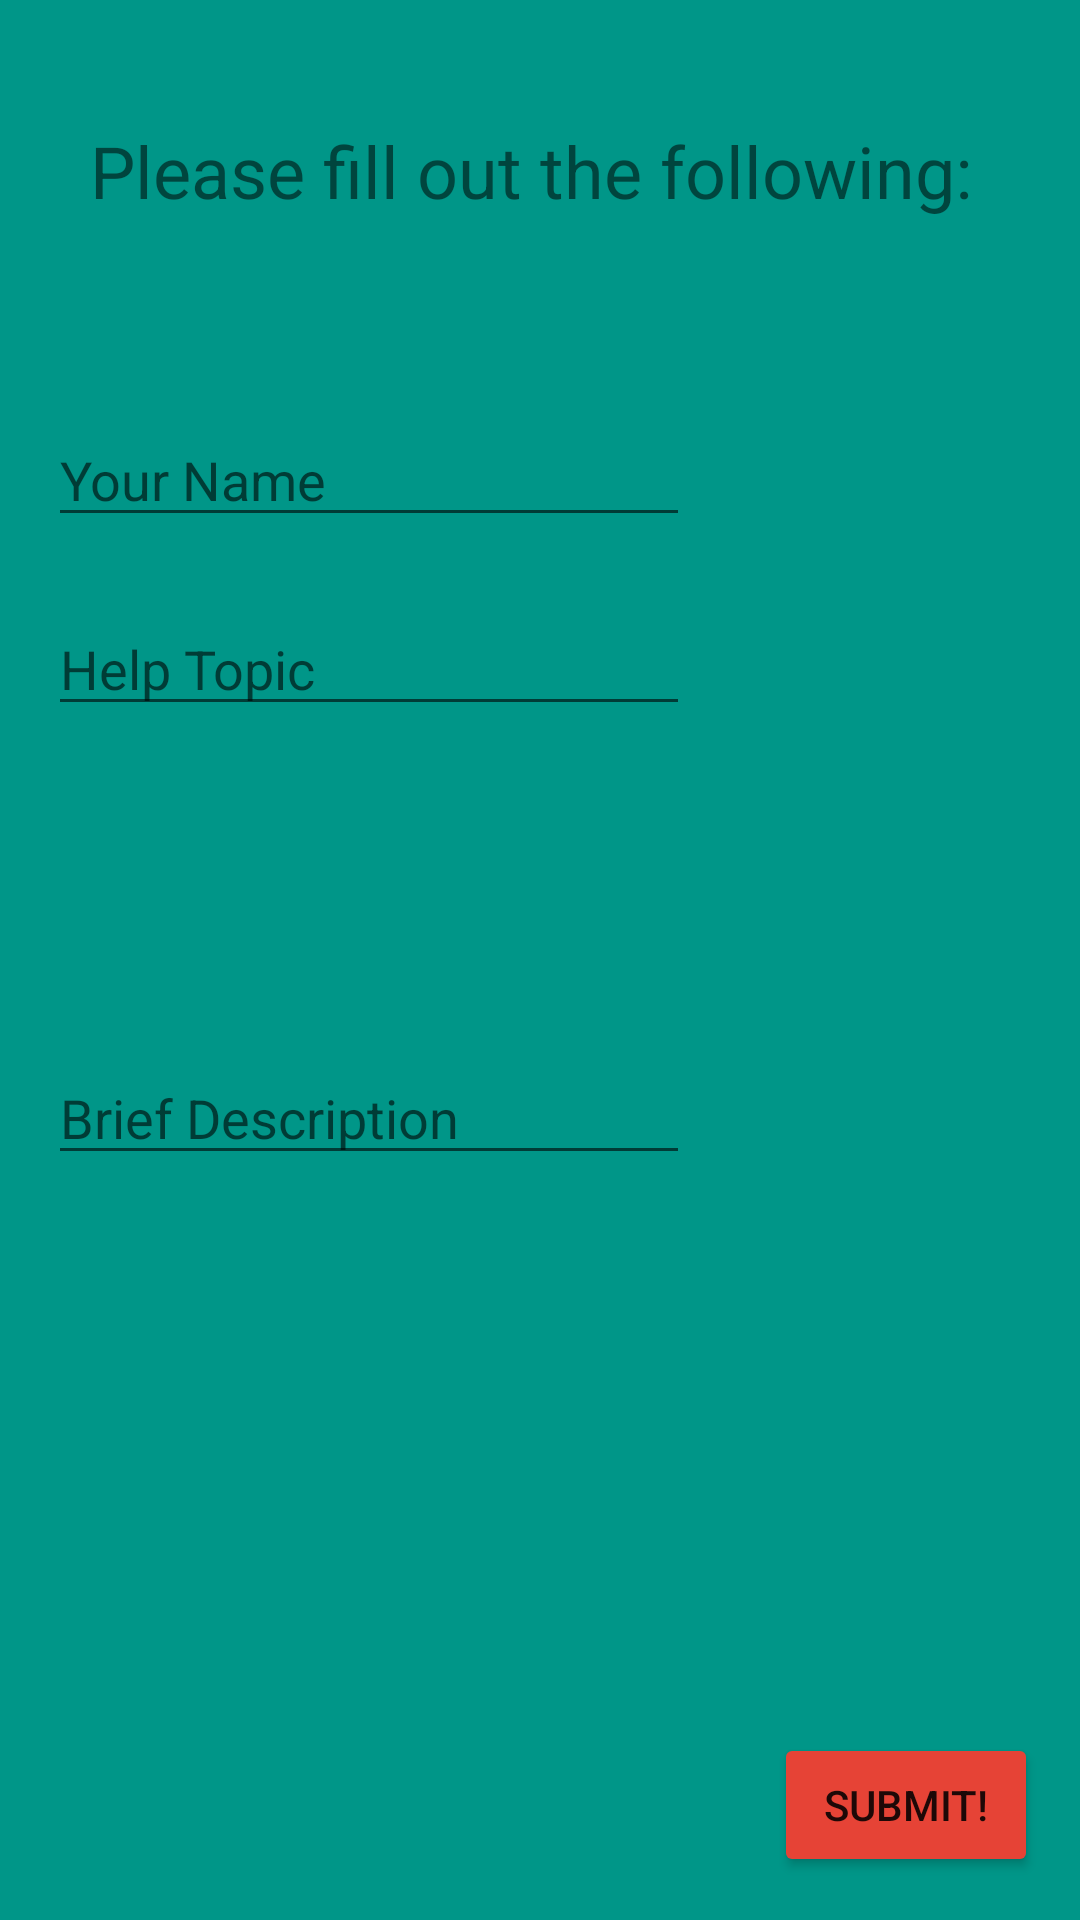

This screen was rendered from an Android layout file. Write that file and the resources it references.
<!-- AndroidManifest.xml: application theme Theme.PitzerTermProject -->
<!-- res/layout/fragment_create.xml -->
<?xml version="1.0" encoding="utf-8"?>
<androidx.constraintlayout.widget.ConstraintLayout xmlns:android="http://schemas.android.com/apk/res/android"
    xmlns:app="http://schemas.android.com/apk/res-auto"
    xmlns:tools="http://schemas.android.com/tools"
    android:layout_width="match_parent"
    android:layout_height="match_parent"
    android:background="#009688"
    tools:context=".CreateFragment">

    <TextView
        android:id="@+id/textView4"
        android:layout_width="wrap_content"
        android:layout_height="wrap_content"
        android:background="#009688"
        android:text="Please fill out the following: "
        android:textSize="24sp"
        app:layout_constraintBottom_toBottomOf="parent"
        app:layout_constraintEnd_toEndOf="parent"
        app:layout_constraintStart_toStartOf="parent"
        app:layout_constraintTop_toTopOf="parent"
        app:layout_constraintVertical_bias="0.067" />

    <EditText
        android:id="@+id/et_name"
        android:layout_width="0dp"
        android:layout_height="wrap_content"
        android:layout_marginStart="16dp"
        android:layout_marginLeft="16dp"
        android:layout_marginEnd="130dp"
        android:layout_marginRight="130dp"
        android:ems="10"
        android:hint="@string/UserName"
        android:inputType="textPersonName"
        app:layout_constraintBottom_toBottomOf="parent"
        app:layout_constraintEnd_toEndOf="parent"
        app:layout_constraintHorizontal_bias="0.0"
        app:layout_constraintStart_toStartOf="parent"
        app:layout_constraintTop_toTopOf="parent"
        app:layout_constraintVertical_bias="0.23" />

    <EditText
        android:id="@+id/et_topic"
        android:layout_width="0dp"
        android:layout_height="wrap_content"
        android:layout_marginStart="16dp"
        android:layout_marginLeft="16dp"
        android:layout_marginEnd="130dp"
        android:layout_marginRight="130dp"
        android:ems="10"
        android:hint="@string/HelpTopic"
        android:inputType="textPersonName"
        app:layout_constraintBottom_toBottomOf="parent"
        app:layout_constraintEnd_toEndOf="parent"
        app:layout_constraintHorizontal_bias="0.0"
        app:layout_constraintStart_toStartOf="parent"
        app:layout_constraintTop_toTopOf="parent"
        app:layout_constraintVertical_bias="0.335" />

    <EditText
        android:id="@+id/et_description"
        android:layout_width="0dp"
        android:layout_height="wrap_content"
        android:layout_marginStart="16dp"
        android:layout_marginLeft="16dp"
        android:layout_marginEnd="130dp"
        android:layout_marginRight="130dp"
        android:ems="10"
        android:gravity="start|top"
        android:hint="@string/BriefDescription"
        android:inputType="textMultiLine"
        app:layout_constraintBottom_toBottomOf="parent"
        app:layout_constraintEnd_toEndOf="parent"
        app:layout_constraintHorizontal_bias="0.0"
        app:layout_constraintStart_toStartOf="parent"
        app:layout_constraintTop_toBottomOf="@+id/et_topic"
        app:layout_constraintVertical_bias="0.304" />

    <Button
        android:id="@+id/btn_submit"
        android:layout_width="wrap_content"
        android:layout_height="wrap_content"
        android:text="Submit!"
        app:backgroundTint="#E64336"
        app:layout_constraintBottom_toBottomOf="parent"
        app:layout_constraintEnd_toEndOf="parent"
        app:layout_constraintHorizontal_bias="0.949"
        app:layout_constraintStart_toStartOf="parent"
        app:layout_constraintTop_toTopOf="parent"
        app:layout_constraintVertical_bias="0.976" />

</androidx.constraintlayout.widget.ConstraintLayout>
<!-- resources referenced by this layout -->
<resources>
  <string name="BriefDescription">Brief Description</string>
  <string name="HelpTopic">Help Topic</string>
  <string name="UserName">Your Name</string>
  <style name="Theme.PitzerTermProject" parent="Theme.MaterialComponents.DayNight.DarkActionBar">
          
          <item name="colorPrimary">@color/purple_500</item>
          <item name="colorPrimaryVariant">@color/purple_700</item>
          <item name="colorOnPrimary">@color/white</item>
          
          <item name="colorSecondary">@color/teal_200</item>
          <item name="colorSecondaryVariant">@color/teal_700</item>
          <item name="colorOnSecondary">@color/black</item>
          
          <item name="android:statusBarColor" tools:targetApi="l">?attr/colorPrimaryVariant</item>
          
      </style>
  <!-- not gathered from this repository: default colours our renderer supplied (Android Studio template values) -->
  <color name="purple_500">#FF6200EE</color>
  <color name="purple_700">#FF3700B3</color>
  <color name="teal_200">#FF03DAC5</color>
  <color name="teal_700">#FF018786</color>
  <color name="black">#FF000000</color>
  <color name="white">#FFFFFFFF</color>
</resources>
